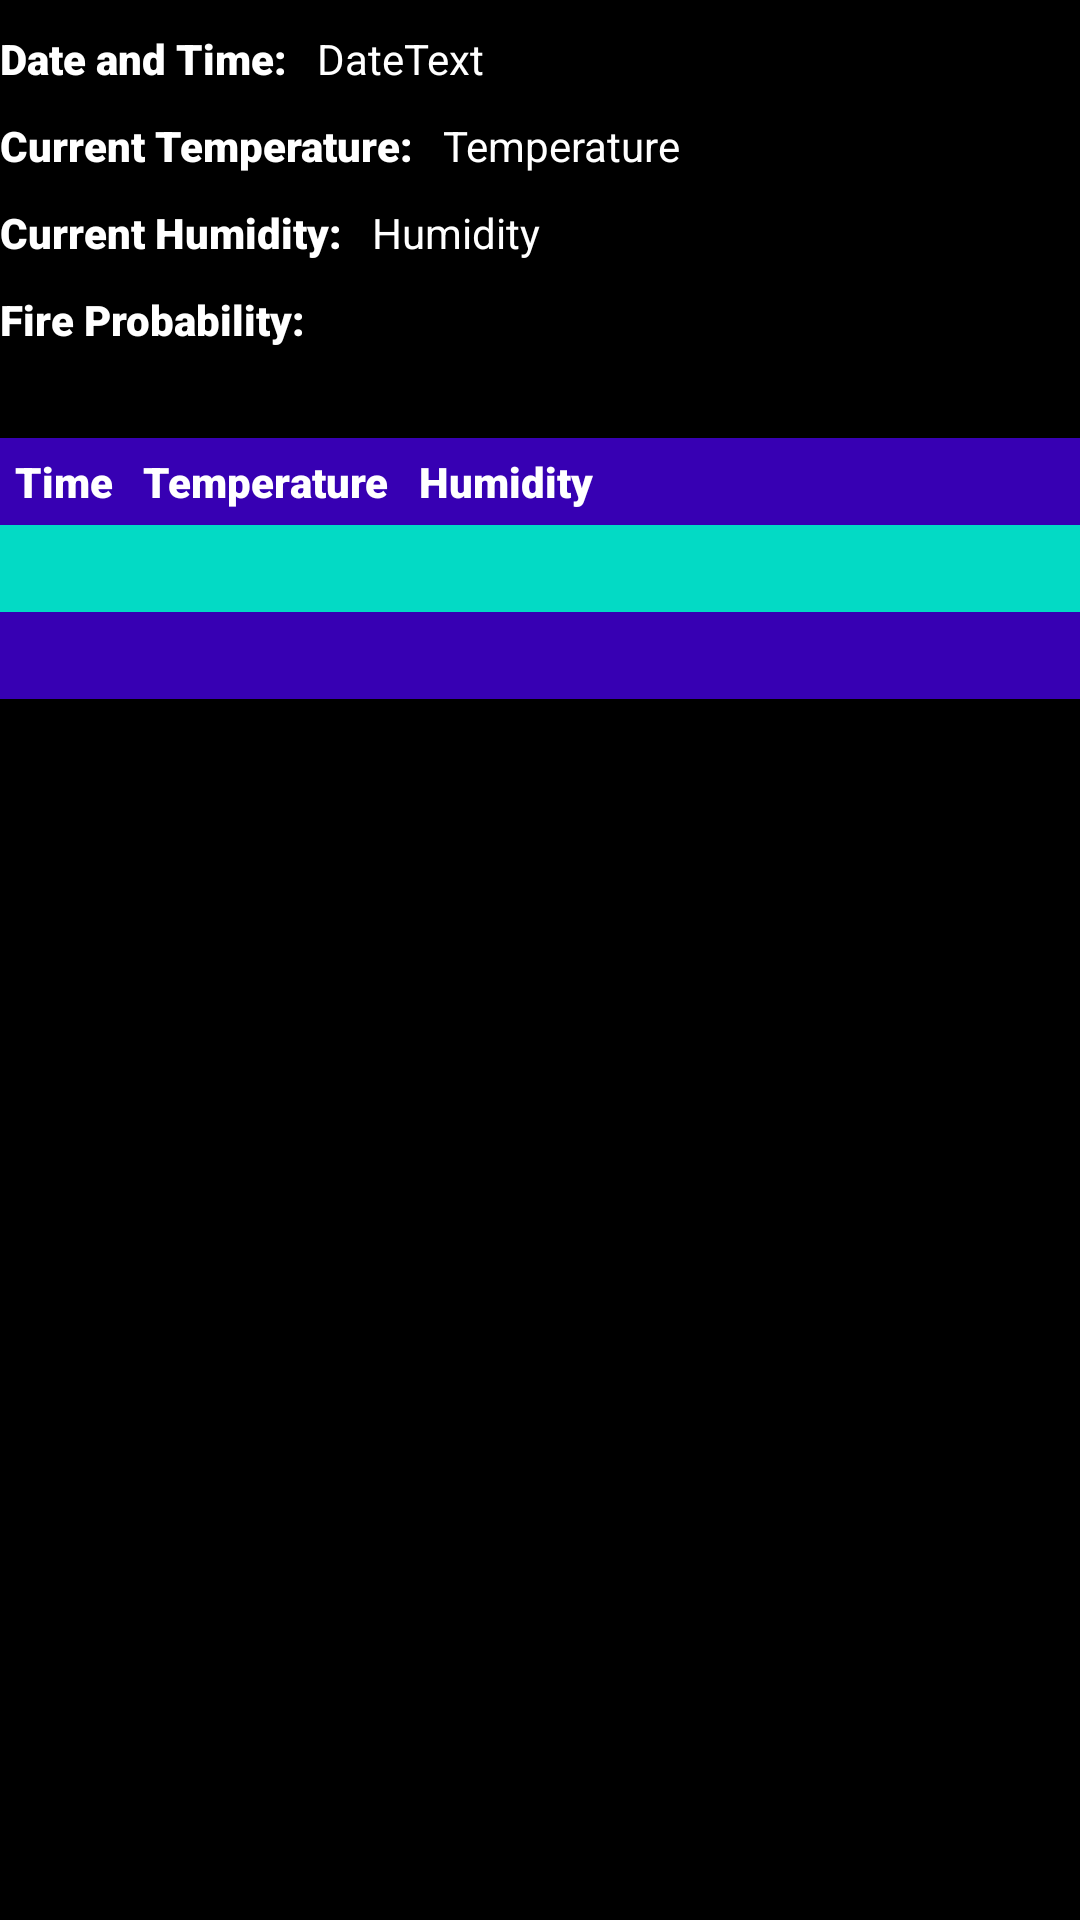

Android layout source for this screen:
<!-- AndroidManifest.xml: application theme Theme.Fire_Detection -->
<!-- res/layout/fragment_home.xml -->
<?xml version="1.0" encoding="utf-8"?>
<LinearLayout xmlns:android="http://schemas.android.com/apk/res/android"
    xmlns:app="http://schemas.android.com/apk/res-auto"
    xmlns:tools="http://schemas.android.com/tools"
    android:layout_width="match_parent"
    android:layout_height="match_parent"
    tools:context=".MainActivity"
    android:orientation="vertical"
    android:background="@color/black">
    <LinearLayout
        android:layout_width="match_parent"
        android:layout_height="wrap_content"
        android:orientation="horizontal"
        android:paddingTop="10dp">

        <TextView
            android:layout_width="wrap_content"
            android:layout_height="wrap_content"

            android:textColor="@color/white"
            android:fontFamily="sans-serif-black"
            android:text="Date and Time:" />

        <TextView
            android:layout_width="wrap_content"
            android:layout_height="wrap_content"
            android:text="DateText"
            android:id="@+id/dateText"
            android:inputType="date"
            android:paddingLeft="10dp"

            android:textColor="@color/white" />

    </LinearLayout>

    <LinearLayout
        android:layout_width="match_parent"
        android:layout_height="wrap_content"
        android:orientation="horizontal"
        android:paddingTop="10dp">

        <TextView
            android:layout_width="wrap_content"
            android:layout_height="wrap_content"
            android:id="@+id/tempText"
            android:text="Current Temperature:"
            android:fontFamily="sans-serif-black"
            android:textColor="@color/white" />

        <TextView
            android:layout_width="wrap_content"
            android:layout_height="wrap_content"
            android:id="@+id/dispTemp"
            android:text="Temperature"
            android:paddingLeft="10dp"
            android:textColor="@color/white" />
    </LinearLayout>

    <LinearLayout
        android:layout_width="match_parent"
        android:layout_height="wrap_content"
        android:orientation="horizontal"
        android:paddingTop="10dp">

        <TextView
            android:layout_width="wrap_content"
            android:layout_height="wrap_content"
            android:text="Current Humidity:"
            android:fontFamily="sans-serif-black"
            android:textColor="@color/white" />

        <TextView
            android:layout_width="wrap_content"
            android:layout_height="wrap_content"
            android:id="@+id/humidityText"
            android:text="Humidity"
            android:paddingLeft="10dp"
            android:textColor="@color/white" />
    </LinearLayout>

    <LinearLayout
        android:layout_width="match_parent"
        android:layout_height="wrap_content"
        android:orientation="horizontal"
        android:paddingTop="10dp">
        <TextView
            android:layout_width="wrap_content"
            android:layout_height="wrap_content"
            android:text="Fire Probability:"
            android:fontFamily="sans-serif-black"
            android:textColor="@color/white"></TextView>

        <TextView
            android:layout_width="wrap_content"
            android:layout_height="wrap_content"
            android:id="@+id/fireprob"
            android:paddingLeft="10dp"
            android:textColor="@color/white"></TextView>
    </LinearLayout>

    <TableLayout
        android:layout_width="match_parent"
        android:layout_height="wrap_content"
        android:layout_marginTop="30dp"
        android:id="@+id/dataTable"
        >
        <TableRow
            android:background="@color/purple_700"
            android:padding="5dp">
            <TextView
                android:layout_width="wrap_content"
                android:layout_height="wrap_content"
                android:text="Time"
                android:paddingRight="10dp"
                android:textColor="@color/white"
                android:fontFamily="sans-serif-black"></TextView>

            <TextView
                android:layout_width="wrap_content"
                android:layout_height="wrap_content"
                android:text="Temperature"
                android:paddingRight="10dp"
                android:textColor="@color/white"
                android:fontFamily="sans-serif-black"></TextView>

            <TextView
                android:layout_width="wrap_content"
                android:layout_height="wrap_content"
                android:text="Humidity"
                android:paddingRight="10dp"
                android:textColor="@color/white"
                android:fontFamily="sans-serif-black"></TextView>

        </TableRow>

        <TableRow
            android:padding="5dp"
            android:background="?attr/colorSecondary">

            <TextView
                android:layout_width="wrap_content"
                android:layout_height="wrap_content"
                android:text=""
                android:id="@+id/time1"
                android:paddingRight="10dp"
                android:textColor="@color/black" />

            <TextView
                android:layout_width="wrap_content"
                android:layout_height="wrap_content"
                android:text=""
                android:id="@+id/temp1"
                android:paddingRight="10dp"
                android:textColor="@color/black" />

            <TextView
                android:layout_width="wrap_content"
                android:layout_height="wrap_content"
                android:text=""
                android:id="@+id/hum1"
                android:paddingRight="10dp"
                android:textColor="@color/black" />

        </TableRow>

        <TableRow
            android:padding="5dp"
            android:background="@color/purple_700">

            <TextView
                android:layout_width="wrap_content"
                android:layout_height="wrap_content"
                android:id="@+id/time2"
                android:text=""
                android:textColor="@color/white"></TextView>

            <TextView
                android:layout_width="wrap_content"
                android:layout_height="wrap_content"
                android:text=""
                android:paddingRight="10dp"
                android:id="@+id/temp2"
                android:textColor="@color/white"></TextView>

            <TextView
                android:layout_width="wrap_content"
                android:layout_height="wrap_content"
                android:text=""
                android:id="@+id/hum2"
                android:paddingRight="10dp"
                android:textColor="@color/white"></TextView>




        </TableRow>

    </TableLayout>



</LinearLayout>
<!-- resources referenced by this layout -->
<resources>
  <style name="Theme.Fire_Detection" parent="Theme.MaterialComponents.DayNight.DarkActionBar">
          
          <item name="colorPrimary">@color/purple_500</item>
          <item name="colorPrimaryVariant">@color/purple_700</item>
          <item name="colorOnPrimary">@color/white</item>
          
          <item name="colorSecondary">@color/teal_200</item>
          <item name="colorSecondaryVariant">@color/teal_700</item>
          <item name="colorOnSecondary">@color/black</item>
          
          <item name="android:statusBarColor" tools:targetApi="l">?attr/colorPrimaryVariant</item>
          
      </style>
  <!-- not gathered from this repository: default colours our renderer supplied (Android Studio template values) -->
  <color name="purple_500">#FF6200EE</color>
  <color name="purple_700">#FF3700B3</color>
  <color name="teal_200">#FF03DAC5</color>
  <color name="teal_700">#FF018786</color>
  <color name="black">#FF000000</color>
  <color name="white">#FFFFFFFF</color>
</resources>
